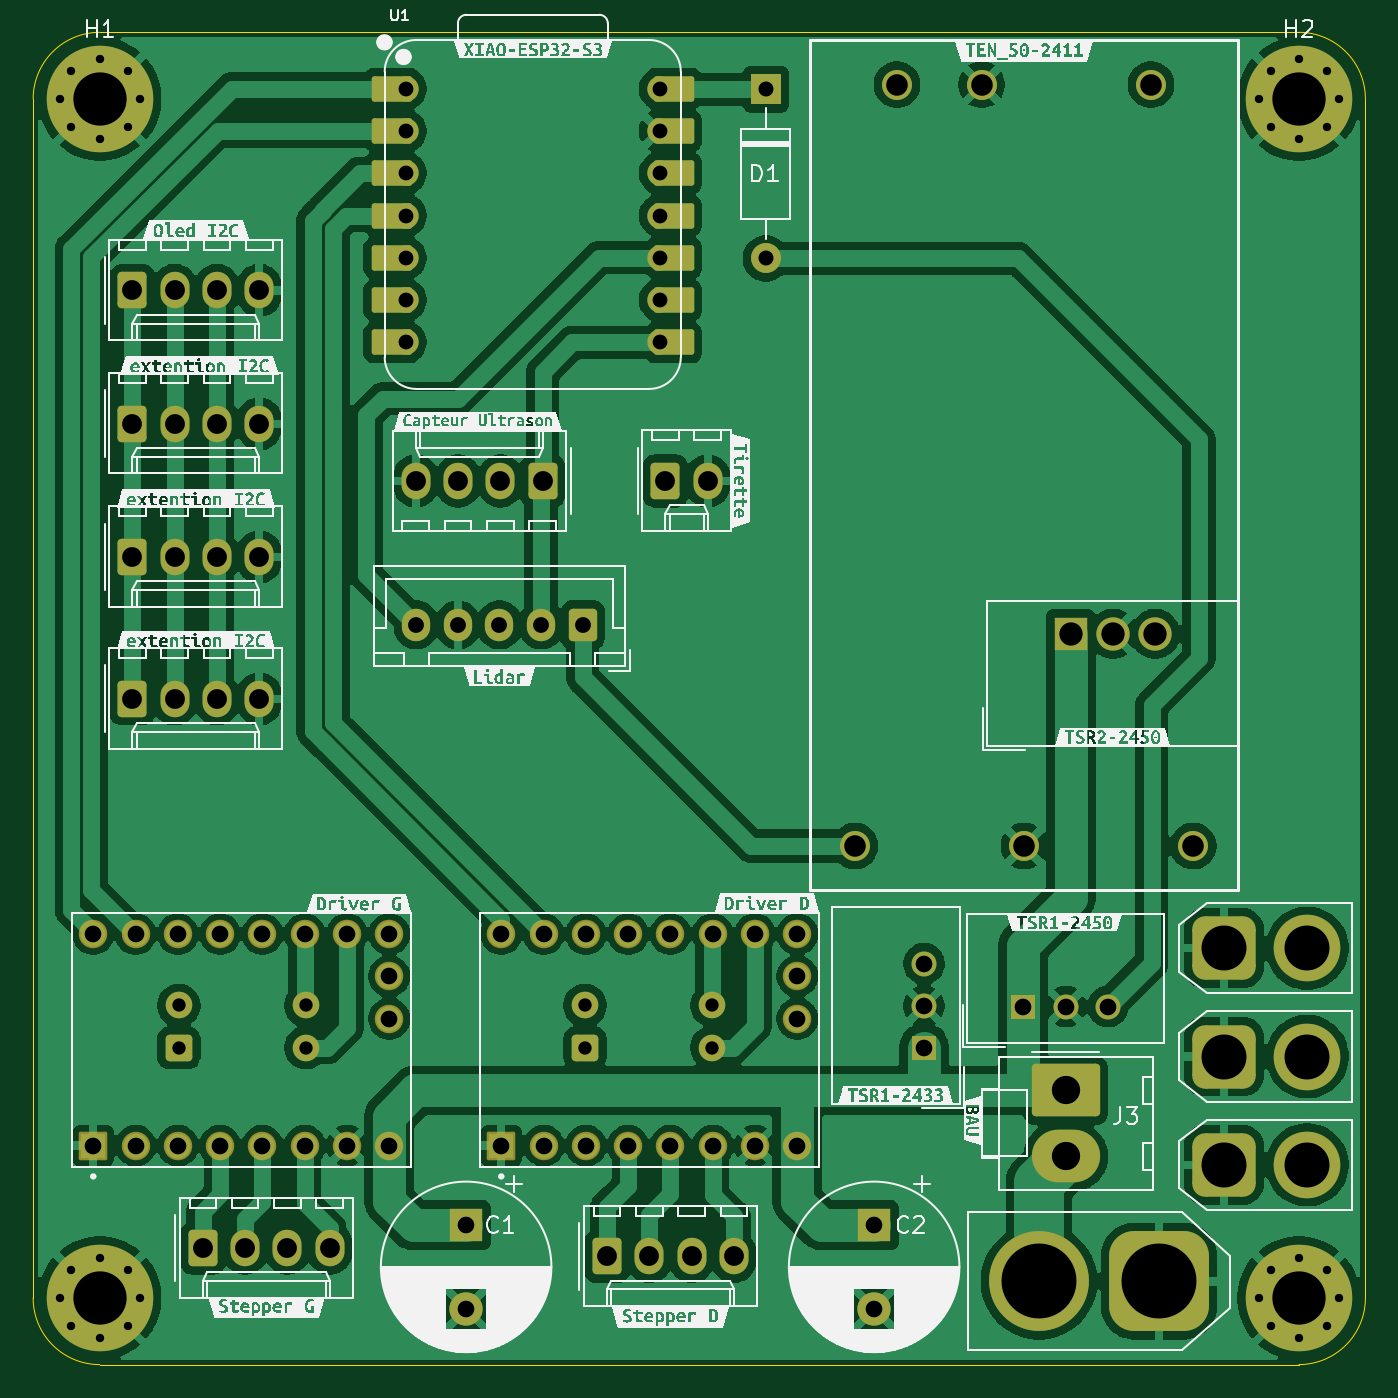
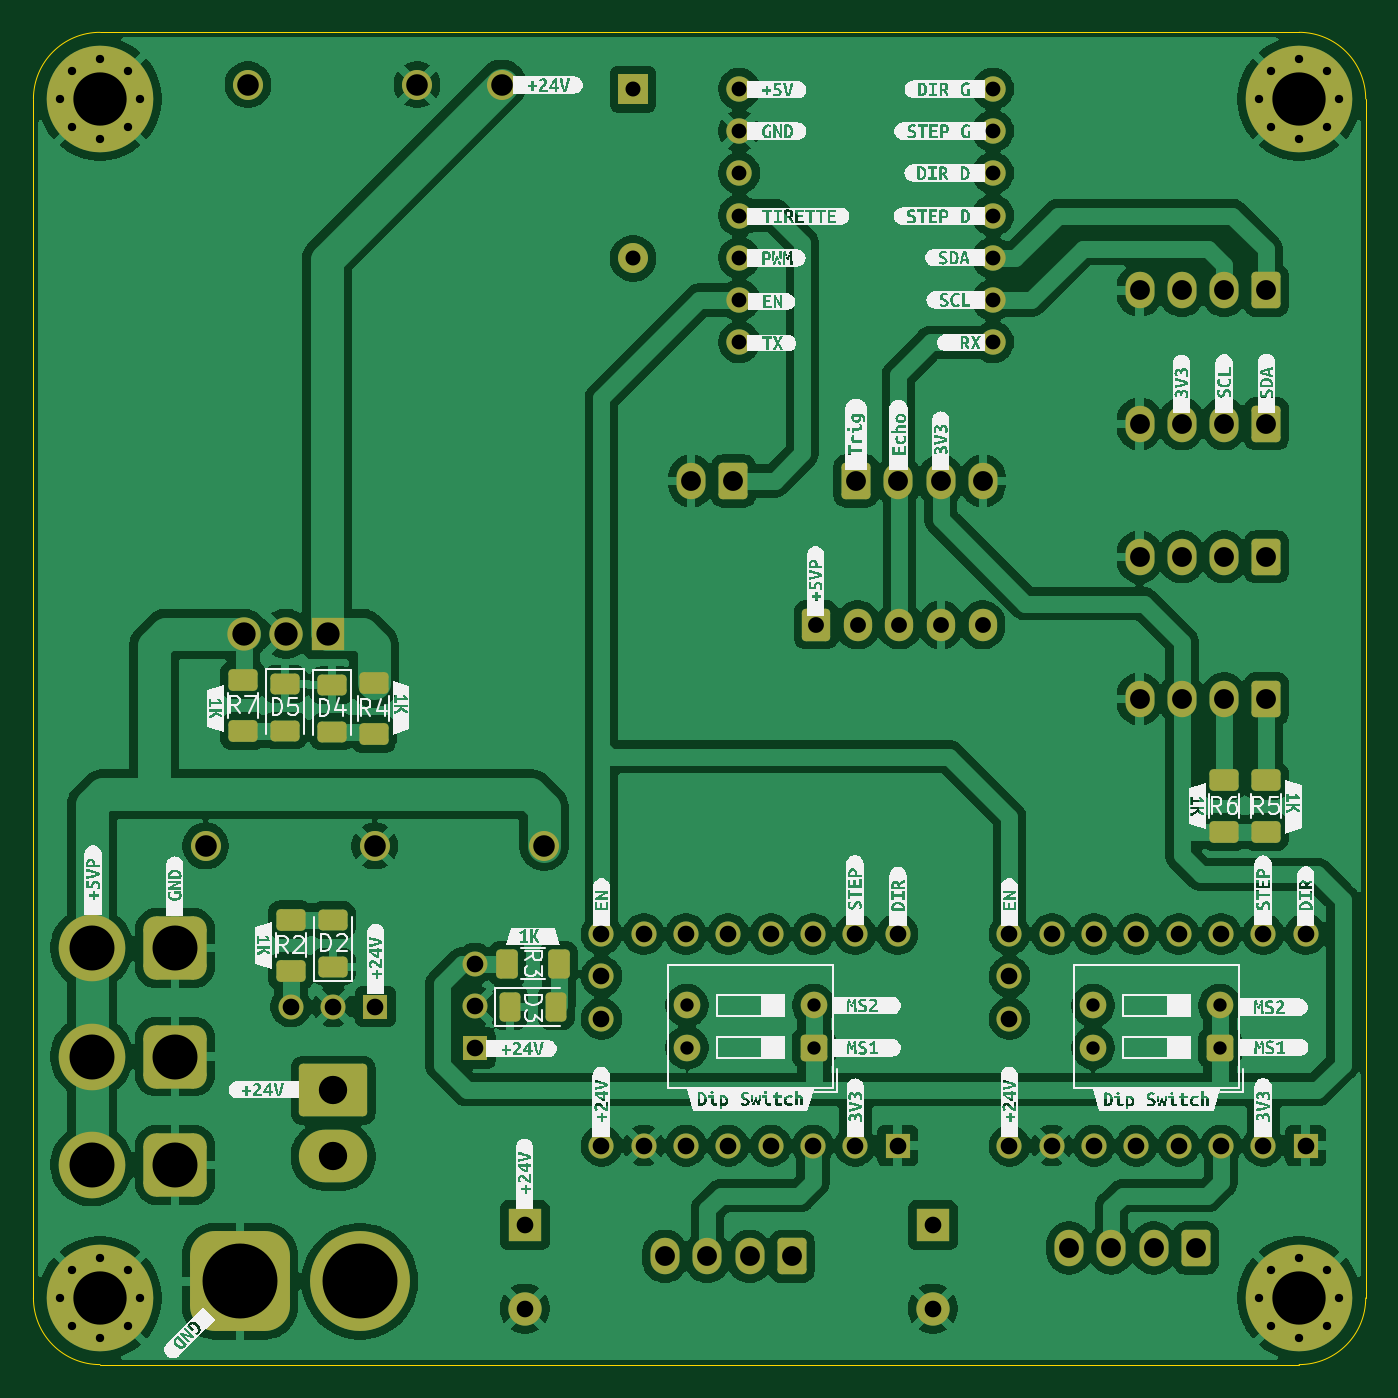
Circuit board: 11 layer files. Board 80.0 x 80.0 mm.
- bottom_copper: UniBoard-Xiao-B_Cu.gbr (239553 bytes)
- bottom_mask: UniBoard-Xiao-B_Mask.gbr (8432 bytes)
- paste: UniBoard-Xiao-B_Paste.gbr (2359 bytes)
- bottom_silk: UniBoard-Xiao-B_Silkscreen.gbr (196920 bytes)
- outline: UniBoard-Xiao-Edge_Cuts.gbr (996 bytes)
- top_copper: UniBoard-Xiao-F_Cu.gbr (197408 bytes)
- top_mask: UniBoard-Xiao-F_Mask.gbr (7841 bytes)
- paste: UniBoard-Xiao-F_Paste.gbr (456 bytes)
- top_silk: UniBoard-Xiao-F_Silkscreen.gbr (185774 bytes)
- drill: UniBoard-Xiao-NPTH.drl (269 bytes)
- drill: UniBoard-Xiao-PTH.drl (3512 bytes)

=== bottom_copper: UniBoard-Xiao-B_Cu.gbr (239553 bytes, source omitted) ===
=== bottom_mask: UniBoard-Xiao-B_Mask.gbr (8432 bytes, source omitted) ===
=== paste: UniBoard-Xiao-B_Paste.gbr (2359 bytes, source withheld) ===
=== bottom_silk: UniBoard-Xiao-B_Silkscreen.gbr (196920 bytes, source omitted) ===
=== outline: UniBoard-Xiao-Edge_Cuts.gbr ===
%TF.GenerationSoftware,KiCad,Pcbnew,9.0.0*%
%TF.CreationDate,2025-04-07T10:39:53+02:00*%
%TF.ProjectId,UniBoard-Xiao,556e6942-6f61-4726-942d-5869616f2e6b,rev?*%
%TF.SameCoordinates,Original*%
%TF.FileFunction,Profile,NP*%
%FSLAX46Y46*%
G04 Gerber Fmt 4.6, Leading zero omitted, Abs format (unit mm)*
G04 Created by KiCad (PCBNEW 9.0.0) date 2025-04-07 10:39:53*
%MOMM*%
%LPD*%
G01*
G04 APERTURE LIST*
%TA.AperFunction,Profile*%
%ADD10C,0.050000*%
%TD*%
G04 APERTURE END LIST*
D10*
X194500000Y-48500000D02*
G75*
G02*
X198500000Y-52500000I0J-4000000D01*
G01*
X122500000Y-128500000D02*
G75*
G02*
X118500000Y-124500000I0J4000000D01*
G01*
X198500000Y-124500000D02*
G75*
G02*
X194500000Y-128500000I-4000000J0D01*
G01*
X194500000Y-128500000D02*
X122500000Y-128500000D01*
X118500000Y-52500000D02*
G75*
G02*
X122500000Y-48500000I4000000J0D01*
G01*
X198500000Y-52500000D02*
X198500000Y-124500000D01*
X122500000Y-48500000D02*
X194500000Y-48500000D01*
X118500000Y-124500000D02*
X118500000Y-52500000D01*
M02*

=== top_copper: UniBoard-Xiao-F_Cu.gbr (197408 bytes, source omitted) ===
=== top_mask: UniBoard-Xiao-F_Mask.gbr (7841 bytes, source omitted) ===
=== paste: UniBoard-Xiao-F_Paste.gbr ===
%TF.GenerationSoftware,KiCad,Pcbnew,9.0.0*%
%TF.CreationDate,2025-04-07T10:39:53+02:00*%
%TF.ProjectId,UniBoard-Xiao,556e6942-6f61-4726-942d-5869616f2e6b,rev?*%
%TF.SameCoordinates,Original*%
%TF.FileFunction,Paste,Top*%
%TF.FilePolarity,Positive*%
%FSLAX46Y46*%
G04 Gerber Fmt 4.6, Leading zero omitted, Abs format (unit mm)*
G04 Created by KiCad (PCBNEW 9.0.0) date 2025-04-07 10:39:53*
%MOMM*%
%LPD*%
G01*
G04 APERTURE LIST*
G04 APERTURE END LIST*
M02*

=== top_silk: UniBoard-Xiao-F_Silkscreen.gbr (185774 bytes, source omitted) ===
=== drill: UniBoard-Xiao-NPTH.drl ===
M48
; DRILL file {KiCad 9.0.0} date 2025-04-07T10:39:47+0200
; FORMAT={-:-/ absolute / metric / decimal}
; #@! TF.CreationDate,2025-04-07T10:39:47+02:00
; #@! TF.GenerationSoftware,Kicad,Pcbnew,9.0.0
; #@! TF.FileFunction,NonPlated,1,2,NPTH
FMAT,2
METRIC
%
G90
G05
M30

=== drill: UniBoard-Xiao-PTH.drl ===
M48
; DRILL file {KiCad 9.0.0} date 2025-04-07T10:39:47+0200
; FORMAT={-:-/ absolute / metric / decimal}
; #@! TF.CreationDate,2025-04-07T10:39:47+02:00
; #@! TF.GenerationSoftware,Kicad,Pcbnew,9.0.0
; #@! TF.FileFunction,Plated,1,2,PTH
FMAT,2
METRIC
; #@! TA.AperFunction,Plated,PTH,ComponentDrill
T1C0.500
; #@! TA.AperFunction,Plated,PTH,ComponentDrill
T2C0.800
; #@! TA.AperFunction,Plated,PTH,ComponentDrill
T3C0.889
; #@! TA.AperFunction,Plated,PTH,ComponentDrill
T4C0.900
; #@! TA.AperFunction,Plated,PTH,ComponentDrill
T5C0.950
; #@! TA.AperFunction,Plated,PTH,ComponentDrill
T6C1.000
; #@! TA.AperFunction,Plated,PTH,ComponentDrill
T7C1.190
; #@! TA.AperFunction,Plated,PTH,ComponentDrill
T8C1.295
; #@! TA.AperFunction,Plated,PTH,ComponentDrill
T9C1.400
; #@! TA.AperFunction,Plated,PTH,ComponentDrill
T10C1.700
; #@! TA.AperFunction,Plated,PTH,ComponentDrill
T11C2.700
; #@! TA.AperFunction,Plated,PTH,ComponentDrill
T12C3.200
; #@! TA.AperFunction,Plated,PTH,ComponentDrill
T13C4.500
%
G90
G05
T1
X120.1Y-52.5
X120.1Y-124.5
X120.803Y-50.803
X120.803Y-54.197
X120.803Y-122.803
X120.803Y-126.197
X122.5Y-50.1
X122.5Y-54.9
X122.5Y-122.1
X122.5Y-126.9
X124.197Y-50.803
X124.197Y-54.197
X124.197Y-122.803
X124.197Y-126.197
X124.9Y-52.5
X124.9Y-124.5
X192.1Y-52.5
X192.1Y-124.5
X192.803Y-50.803
X192.803Y-54.197
X192.803Y-122.803
X192.803Y-126.197
X194.5Y-50.1
X194.5Y-54.9
X194.5Y-122.1
X194.5Y-126.9
X196.197Y-50.803
X196.197Y-54.197
X196.197Y-122.803
X196.197Y-126.197
X196.9Y-52.5
X196.9Y-124.5
T2
X127.254Y-106.934
X127.254Y-109.474
X134.874Y-106.934
X134.874Y-109.474
X151.638Y-106.921
X151.638Y-109.462
X159.258Y-106.921
X159.258Y-109.462
T3
X140.88Y-51.88
X140.88Y-54.42
X140.88Y-56.96
X140.88Y-59.5
X140.88Y-62.04
X140.88Y-64.58
X140.88Y-67.12
X156.12Y-51.88
X156.12Y-54.42
X156.12Y-56.96
X156.12Y-59.5
X156.12Y-62.04
X156.12Y-64.58
X156.12Y-67.12
T4
X162.5Y-51.92
X162.5Y-62.08
T5
X141.5Y-84.074
X144.0Y-84.074
X146.5Y-84.074
X149.0Y-84.074
X151.5Y-84.074
T6
X122.11Y-102.65
X122.11Y-115.35
X124.65Y-102.65
X124.65Y-115.35
X127.19Y-102.65
X127.19Y-115.35
X129.73Y-102.65
X129.73Y-115.35
X132.27Y-102.65
X132.27Y-115.35
X134.81Y-102.65
X134.81Y-115.35
X137.35Y-102.65
X137.35Y-115.35
X139.89Y-102.65
X139.89Y-105.19
X139.89Y-107.73
X139.89Y-115.35
X144.5Y-120.132
X144.5Y-125.132
X146.61Y-102.65
X146.61Y-115.35
X149.15Y-102.65
X149.15Y-115.35
X151.69Y-102.65
X151.69Y-115.35
X154.23Y-102.65
X154.23Y-115.35
X156.77Y-102.65
X156.77Y-115.35
X159.31Y-102.65
X159.31Y-115.35
X161.85Y-102.65
X161.85Y-115.35
X164.39Y-102.65
X164.39Y-105.19
X164.39Y-107.73
X164.39Y-115.35
X169.0Y-120.132
X169.0Y-125.132
X172.0Y-104.42
X172.0Y-106.96
X172.0Y-109.5
X177.96Y-107.0
X180.5Y-107.0
X183.04Y-107.0
T7
X124.46Y-64.0
X124.46Y-72.0
X124.46Y-80.0
X124.46Y-88.52
X127.0Y-64.0
X127.0Y-72.0
X127.0Y-80.0
X127.0Y-88.52
X128.69Y-121.5
X129.54Y-64.0
X129.54Y-72.0
X129.54Y-80.0
X129.54Y-88.52
X131.23Y-121.5
X132.08Y-64.0
X132.08Y-72.0
X132.08Y-80.0
X132.08Y-88.52
X133.77Y-121.5
X136.31Y-121.5
X141.478Y-75.438
X144.018Y-75.438
X146.558Y-75.438
X149.098Y-75.438
X152.96Y-122.0
X155.5Y-122.0
X156.464Y-75.438
X158.04Y-122.0
X159.004Y-75.438
X160.58Y-122.0
T8
X167.84Y-97.36
X170.38Y-51.64
X175.46Y-51.64
X178.0Y-97.36
X185.62Y-51.64
X188.16Y-97.36
T9
X180.804Y-84.619
X183.344Y-84.619
X185.884Y-84.619
T10
X180.5Y-112.04
X180.5Y-116.0
T11
X190.0Y-103.5
X190.0Y-110.0
X190.0Y-116.5
X195.0Y-103.5
X195.0Y-110.0
X195.0Y-116.5
T12
X122.5Y-52.5
X122.5Y-124.5
X194.5Y-52.5
X194.5Y-124.5
T13
X178.9Y-123.5
X186.1Y-123.5
M30

